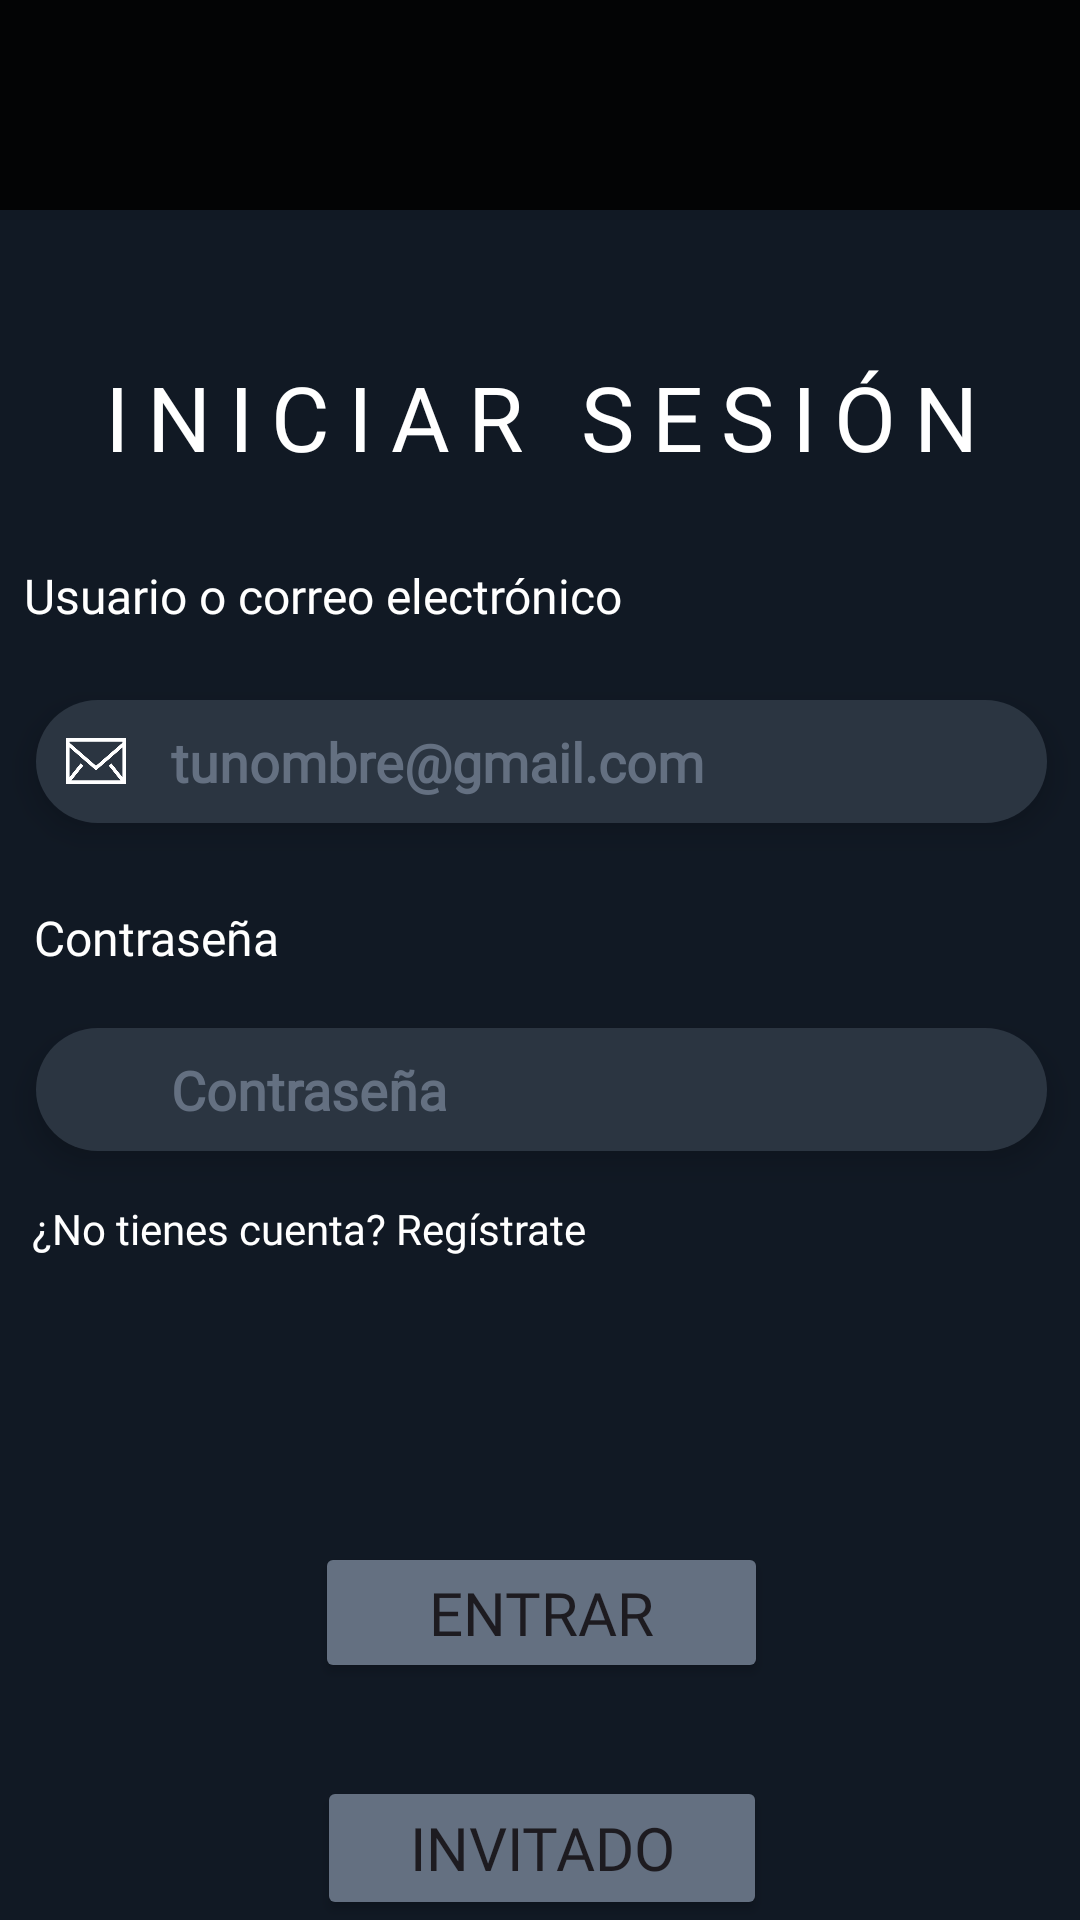

Android layout source for this screen:
<!-- AndroidManifest.xml: application theme Theme.WatchView -->
<!-- res/layout/login_activity.xml -->
<?xml version="1.0" encoding="utf-8"?>
<androidx.constraintlayout.widget.ConstraintLayout xmlns:android="http://schemas.android.com/apk/res/android"
    xmlns:app="http://schemas.android.com/apk/res-auto"
    xmlns:tools="http://schemas.android.com/tools"
    android:id="@+id/main"
    android:background="@color/fondoLogin1"
    android:layout_width="match_parent"
    android:layout_height="match_parent"
    tools:context=".LoginActivity"
    android:paddingTop="70dp"
    android:orientation="vertical">

    <ImageView
        android:id="@+id/imageView4"
        android:layout_width="405dp"
        android:layout_height="88dp"
        android:layout_marginBottom="20dp"
        app:layout_constraintBottom_toTopOf="@id/constraintLayout"
        app:layout_constraintEnd_toEndOf="parent"
        app:layout_constraintStart_toStartOf="parent"
        app:layout_constraintTop_toTopOf="parent"
        app:srcCompat="@drawable/logoinicio" />

    <androidx.constraintlayout.widget.ConstraintLayout
        android:id="@+id/constraintLayout"
        android:layout_width="415dp"
        android:layout_height="684dp"
        android:background="@drawable/border_radius"
        app:layout_constraintBottom_toBottomOf="parent"
        app:layout_constraintEnd_toEndOf="parent"
        app:layout_constraintStart_toStartOf="parent"
        app:layout_constraintTop_toBottomOf="@id/imageView4">

        <TextView
            android:id="@+id/textView3"
            android:layout_width="wrap_content"
            android:layout_height="wrap_content"
            android:layout_gravity="center"
            android:fontFamily="@font/baloo_thambi_2"
            android:letterSpacing="0.2"
            android:text="INICIAR SESIÓN"
            android:textColor="@color/white"
            android:textSize="30sp"
            app:layout_constraintBottom_toBottomOf="parent"
            app:layout_constraintEnd_toEndOf="parent"
            app:layout_constraintStart_toStartOf="parent"
            app:layout_constraintTop_toTopOf="parent"
            app:layout_constraintVertical_bias="0.08" />

        <TextView
            android:id="@+id/textView5"
            android:layout_width="wrap_content"
            android:layout_height="wrap_content"
            android:fontFamily="@font/baloo_thambi_2"
            android:text="Usuario o correo electrónico"
            android:textColor="@color/white"
            android:textSize="16sp"
            app:layout_constraintBottom_toBottomOf="parent"
            app:layout_constraintEnd_toEndOf="parent"
            app:layout_constraintHorizontal_bias="0.163"
            app:layout_constraintStart_toStartOf="parent"
            app:layout_constraintTop_toBottomOf="@+id/textView3"
            app:layout_constraintVertical_bias="0.05" />

        <Button
            android:id="@+id/entrarButton"
            android:layout_width="151dp"
            android:layout_height="47dp"
            android:backgroundTint="@color/botonLogin"
            android:fontFamily="@font/baloo_thambi_2"
            android:text="Entrar"
            android:textSize="20sp"
            app:layout_constraintBottom_toBottomOf="parent"
            app:layout_constraintEnd_toEndOf="parent"
            app:layout_constraintStart_toStartOf="parent"
            app:layout_constraintTop_toTopOf="parent"
            app:layout_constraintVertical_bias="0.701" />

        <Button
            android:id="@+id/invitadoButton"
            android:layout_width="150dp"
            android:layout_height="48dp"
            android:layout_marginTop="76dp"
            android:backgroundTint="@color/botonLogin"
            android:fontFamily="@font/baloo_thambi_2"
            android:text="Invitado"
            android:textSize="20sp"
            app:layout_constraintBottom_toBottomOf="parent"
            app:layout_constraintEnd_toEndOf="parent"
            app:layout_constraintHorizontal_bias="0.501"
            app:layout_constraintStart_toStartOf="parent"
            app:layout_constraintTop_toTopOf="parent"
            app:layout_constraintVertical_bias="0.801" />

        <TextView
            android:id="@+id/textView4"
            android:layout_width="wrap_content"
            android:layout_height="wrap_content"
            android:layout_marginBottom="428dp"
            android:fontFamily="@font/baloo_thambi_2"
            android:text="Contraseña"
            android:textColor="@color/white"
            android:textSize="16sp"
            app:layout_constraintBottom_toBottomOf="parent"
            app:layout_constraintEnd_toEndOf="parent"
            app:layout_constraintHorizontal_bias="0.115"
            app:layout_constraintStart_toStartOf="parent"
            app:layout_constraintTop_toBottomOf="@+id/linearLayout2"
            app:layout_constraintVertical_bias="1.0" />

        <LinearLayout
            android:id="@+id/linearLayout3"
            android:layout_width="337dp"
            android:layout_height="41dp"
            android:background="@drawable/text_radius"
            android:elevation="6dp"
            android:gravity="center"
            android:orientation="horizontal"
            android:paddingStart="10dp"
            android:paddingEnd="10dp"
            app:layout_constraintBottom_toBottomOf="parent"
            app:layout_constraintEnd_toEndOf="parent"
            app:layout_constraintStart_toStartOf="parent"
            app:layout_constraintTop_toBottomOf="@+id/linearLayout2"
            app:layout_constraintVertical_bias="0.157">

            <ImageView
                android:id="@+id/imageView2"
                android:layout_width="20dp"
                android:layout_height="20dp"
                android:src="@drawable/lock"
                app:srcCompat="@drawable/lock" />

            <EditText
                android:id="@+id/loginPass"
                android:layout_width="0dp"
                android:layout_height="48dp"
                android:layout_weight="1"
                android:background="@android:color/transparent"
                android:fontFamily="@font/baloo_thambi_2"
                android:hint="Contraseña"
                android:textColorHint="@color/botonLogin"
                android:inputType="textPassword"
                android:paddingStart="15dp"
                android:paddingEnd="15dp"
                android:textColor="@android:color/white"
                android:textStyle="bold" />
        </LinearLayout>

        <LinearLayout
            android:id="@+id/linearLayout2"
            android:layout_width="337dp"
            android:layout_height="41dp"
            android:background="@drawable/text_radius"
            android:elevation="6dp"
            android:gravity="center"
            android:orientation="horizontal"
            android:paddingStart="10dp"
            android:paddingEnd="10dp"
            app:layout_constraintBottom_toBottomOf="parent"
            app:layout_constraintEnd_toEndOf="parent"
            app:layout_constraintStart_toStartOf="parent"
            app:layout_constraintTop_toBottomOf="@id/textView5"
            app:layout_constraintVertical_bias="0.048">

            <ImageView
                android:id="@+id/imageView"
                android:layout_width="20dp"
                android:layout_height="20dp"
                android:src="@drawable/email"
                app:srcCompat="@drawable/email" />

            <EditText
                android:id="@+id/loginEmail"
                android:layout_width="0dp"
                android:layout_height="48dp"
                android:layout_weight="1"
                android:background="@android:color/transparent"
                android:fontFamily="@font/baloo_thambi_2"
                android:hint="tunombre@gmail.com"
                android:textColorHint="@color/botonLogin"
                android:inputType="textEmailAddress"
                android:paddingStart="15dp"
                android:paddingEnd="15dp"
                android:textColor="@android:color/white"
                android:textStyle="bold" />
        </LinearLayout>

        <TextView
            android:id="@+id/registro"
            android:layout_width="wrap_content"
            android:layout_height="wrap_content"
            android:fontFamily="@font/baloo_thambi_2"
            android:text="¿No tienes cuenta? Regístrate"
            android:textColor="@color/white"
            app:layout_constraintBottom_toBottomOf="parent"
            app:layout_constraintEnd_toEndOf="parent"
            app:layout_constraintHorizontal_bias="0.164"
            app:layout_constraintStart_toStartOf="parent"
            app:layout_constraintTop_toTopOf="parent" />

    </androidx.constraintlayout.widget.ConstraintLayout>

</androidx.constraintlayout.widget.ConstraintLayout>
<!-- resources referenced by this layout -->
<resources>
  <color name="botonLogin">#647081</color>
  <color name="fondoLogin1">#030405</color>
  <color name="white">#FFFFFFFF</color>
  <!-- drawable border_radius (drawable) -->
  <?xml version="1.0" encoding="utf-8"?>
  <shape xmlns:android="http://schemas.android.com/apk/res/android"
      android:shape="rectangle">
      <solid android:color="@color/fondoLogin2"/>
      <corners
          android:topLeftRadius="32dp"
          android:topRightRadius="32dp"
          android:bottomLeftRadius="0dp"
          android:bottomRightRadius="0dp"/>
  </shape>
  <!-- drawable email: png bitmap (drawable, 5616 bytes) -->
  <!-- drawable logoinicio: png bitmap (drawable, 555626 bytes) -->
  <!-- drawable text_radius (drawable) -->
  <?xml version="1.0" encoding="utf-8"?>
  <shape xmlns:android="http://schemas.android.com/apk/res/android"
      android:shape="rectangle">
      <solid android:color="@color/fondoTextoLogin"/>
      <corners
          android:radius="30dp"/>
  </shape>
  <style name="Theme.WatchView" parent="Base.Theme.WatchView" />
  <color name="fondoLogin2">#111924</color>
  <color name="fondoTextoLogin">#2B3541</color>
  <style name="Base.Theme.WatchView" parent="Theme.Material3.DayNight.NoActionBar">
          
          
      </style>
</resources>
